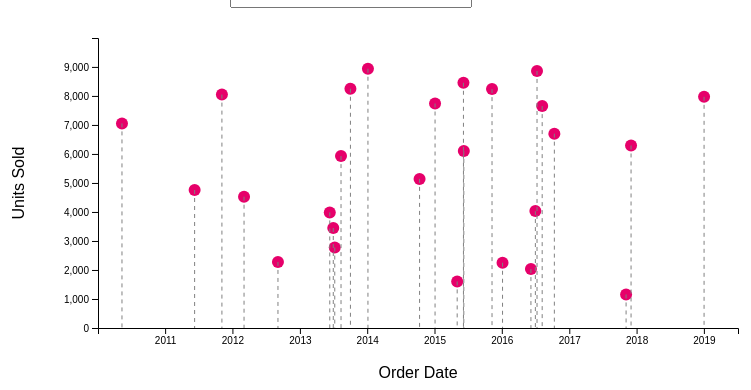
D3 v4 page, settled after 360 driven frames (6 s of simulated time); the page loaded 1 data file(s).


// ── ../scripts/lollipop.js
const margin = { top: 30, right: 10, bottom: 130, left: 150 };
const width = 800 - margin.left - margin.right;
const height = 450 - margin.top - margin.bottom;

const svg = d3.select("#my_data")
              .append("svg")
              .attr("width", width + margin.left + margin.right)
              .attr("height", height + margin.top + margin.bottom)
              .append("g")
              .attr("transform", `translate(${margin.left},${margin.top})`);

d3.json("../data/data.json", function (error, data) {
    if (error) throw error;
    
    var allCountries = d3.set(data.map(function (d) { return d.Country; })).values();

    d3.select("#selectButton")
        .selectAll("myOptions")
        .data(allCountries)
        .enter()
        .append("option")
        .text(function (d) { return d; })
        .attr("value", function (d) { return d; });

    var parseDate = d3.timeParse("%d/%m/%Y");

    data.forEach(function (d) {
        d.OrderDate = parseDate(d["Order Date"]);
        d.UnitsSold = +d["Units Sold"];
    });

    var x = d3.scaleTime()
              .domain(d3.extent(data, function (d) { return d.OrderDate; }))
              .range([0, width]);
    svg.append("g")
       .attr("transform", "translate(0," + height + ")")
       .call(d3.axisBottom(x));
    svg.append("text")
       .attr("transform", "translate(" + width / 2 + " ," + (height + margin.top + 20) + ")")
       .style("text-anchor", "middle")
       .text("Order Date");

    var y = d3.scaleLinear()
              .domain([0, d3.max(data, function (d) { return d.UnitsSold; })])
              .range([height, 0]);
    svg.append("g")
        .call(d3.axisLeft(y));
    svg.append("text")
        .attr("transform", "rotate(-90)")
        .attr("y", 0 - margin.left + 60)
        .attr("x", 0 - height / 2)
        .attr("dy", "1em")
        .style("text-anchor", "middle")
        .text("Units Sold");

    var initialData = data.filter(function (d) { return d.Country == allCountries[0]; });

    var circles = svg.selectAll("circle")
                     .data(initialData, function(d) { return d.OrderDate; })
                     .enter()
                     .append("circle")
                     .attr("cx", function (d) { return x(d.OrderDate); })
                     .attr("cy", function (d) { return y(d.UnitsSold); })
                     .attr("r", 6)
                     .style("fill", "#E6006A");

    var lines = svg.selectAll(".line")
                    .data(initialData, function(d) { return d.OrderDate; })
                    .enter()
                    .append("line")
                    .attr("class", "line")
                    .attr("x1", function (d) { return x(d.OrderDate); })
                    .attr("y1", function (d) { return y(d.UnitsSold); })
                    .attr("x2", function (d) { return x(d.OrderDate); })
                    .attr("y2", height)
                    .style("stroke", "gray")
                    .style("stroke-dasharray", "4")
                    .style("opacity", 1);

    var tooltip = d3.select("#tooltip");
    var showTooltip = function (d) {
        tooltip.transition()
               .duration(200);
        tooltip.style("opacity", 1)
                .html("Order Date: " + d3.timeFormat("%d/%m/%Y")(d.OrderDate) + "<br>Units Sold: " + d.UnitsSold)
                .style("left", (d3.event.pageX) + "px")
                .style("top", (d3.event.pageY - 50) + "px")
                .style("background-color", "#FF5BA7")
                .style("font-size", "15px")
                .style("color", "white");
    };
    var hideTooltip = function (d) {
        tooltip.transition()
               .duration(500)
               .style("opacity", 0);
    };

    circles.on("mouseover", showTooltip)
           .on("mouseout", hideTooltip);


    function update(selectedCountry) {
        var filteredData = data.filter(function(d) { return d.Country == selectedCountry; });
        
        var circles = svg.selectAll("circle")
                         .data(filteredData, function(d) { return d.OrderDate; });
        
         circles.transition()
                .duration(1000)
                .attr("cx", function(d) { return x(d.OrderDate); })
                .attr("cy", function(d) { return y(d.UnitsSold); });
        
         circles.enter()
                .append("circle")
                .attr("cx", function(d) { return x(d.OrderDate); })
                .attr("cy", function(d) { return y(d.UnitsSold); })
                .attr("r", 0)
                .style("fill", "#E6006A")
                .merge(circles) 
                .transition()
                .duration(1000)
                .attr("r", 6)
                .style("opacity", 1);
        
         circles.exit()
                .transition()
                .duration(1000)
                .attr("r", 0)
                .remove();
        
        var lines = svg.selectAll(".line")
                        .data(filteredData, function(d) { return d.OrderDate; });
        
        lines.transition()
             .duration(1000)
             .attr("x1", function(d) { return x(d.OrderDate); })
             .attr("y1", function(d) { return y(d.UnitsSold); })
             .attr("x2", function(d) { return x(d.OrderDate); });
        
        lines.enter()
             .append("line")
             .attr("class", "line")
             .attr("x1", function(d) { return x(d.OrderDate); })
             .attr("y1", function(d) { return y(d.UnitsSold); })
             .attr("x2", function(d) { return x(d.OrderDate); })
             .attr("y2", height)
             .style("stroke", "gray")
             .style("stroke-dasharray", "4")
             .style("opacity", 0)
             .merge(lines) 
             .transition()
             .duration(1000)
             .style("opacity", 1);
        
        lines.exit()
             .transition()
             .duration(1000)
             .style("opacity", 0)
             .remove();
        
        svg.selectAll("circle")
           .on("mouseover", showTooltip)
           .on("mouseout", hideTooltip);
        }
          
    d3.select("#selectButton").on("change", function () {
        var selectedCountry = d3.select(this).property("value");
        update(selectedCountry);
    });
});


### data: ../data/data.json
[
 {
  "Region": "Sub-Saharan Africa",
  "Country": "Cameroon",
  "Item Type": "Cosmetics",
  "Sales Channel": "Offline",
  "Order Priority": "M",
  "Order Date": "1/31/2014",
  "Order ID": 241871583,
  "Ship Date": "2/4/2014",
  "Units Sold": 4031,
  "Unit Price": 437.2,
  "Unit Cost": 263.3,
  "Total Revenue": 1762353.0,
  "Total Cost": 1061483.0,
  "Total Profit": 700870.0
 },
 {
  "Region": "Sub-Saharan Africa",
  "Country": "Nigeria",
  "Item Type": "Cosmetics",
  "Sales Channel": "Online",
  "Order Priority": "C",
  "Order Date": "11/21/2015",
  "Order ID": 409090793,
  "Ship Date": "12/7/2015",
  "Units Sold": 7911,
  "Unit Price": 437.2,
  "Unit Cost": 263.3,
  "Total Revenue": 3458689.0,
  "Total Cost": 2083204.0,
  "Total Profit": 1375486.0
 },
 {
  "Region": "Middle East and North Africa",
  "Country": "Afghanistan",
  "Item Type": "Cosmetics",
  "Sales Channel": "Offline",
  "Order Priority": "L",
  "Order Date": "10/21/2016",
  "Order ID": 620358741,
  "Ship Date": "12/1/2016",
  "Units Sold": 6792,
  "Unit Price": 437.2,
  "Unit Cost": 263.3,
  "Total Revenue": 2969462.0,
  "Total Cost": 1788537.0,
  "Total Profit": 1180925.0
 },
 {
  "Region": "Middle East and North Africa",
  "Country": "Iraq",
  "Item Type": "Cosmetics",
  "Sales Channel": "Offline",
  "Order Priority": "M",
  "Order Date": "10/14/2014",
  "Order ID": 787517440,
  "Ship Date": "10/19/2014",
  "Units Sold": 2766,
  "Unit Price": 437.2,
  "Unit Cost": 263.3,
  "Total Revenue": 1209295.0,
  "Total Cost": 728371.0,
  "Total Profit": 480924.0
 },
 {
  "Region": "Central America and the Caribbean",
  "Country": "Saint Lucia",
  "Item Type": "Cosmetics",
  "Sales Channel": "Offline",
  "Order Priority": "L",
  "Order Date": "2/26/2017",
  "Order ID": 442276370,
  "Ship Date": "3/28/2017",
  "Units Sold": 8261,
  "Unit Price": 437.2,
  "Unit Cost": 263.3,
  "Total Revenue": 3611709.0,
  "Total Cost": 2175369.0,
  "Total Profit": 1436340.0
 },
 {
  "Region": "Europe",
  "Country": "Serbia",
  "Item Type": "Cosmetics",
  "Sales Channel": "Online",
  "Order Priority": "C",
  "Order Date": "9/5/2010",
  "Order ID": 953970611,
  "Ship Date": "10/19/2010",
  "Units Sold": 9958,
  "Unit Price": 437.2,
  "Unit Cost": 263.3,
  "Total Revenue": 4353638.0,
  "Total Cost": 2622240.0,
  "Total Profit": 1731397.0
 },
 {
  "Region": "Sub-Saharan Africa",
  "Country": "Sao Tome and Principe",
  "Item Type": "Cosmetics",
  "Sales Channel": "Online",
  "Order Priority": "H",
  "Order Date": "2/28/2015",
  "Order ID": 638718354,
  "Ship Date": "3/8/2015",
  "Units Sold": 9810,
  "Unit Price": 437.2,
  "Unit Cost": 263.3,
  "Total Revenue": 4288932,
  "Total Cost": 2583267.0,
  "Total Profit": 1705665.0
 },
 {
  "Region": "Central America and the Caribbean",
  "Country": "Grenada",
  "Item Type": "Cosmetics",
  "Sales Channel": "Offline",
  "Order Priority": "C",
  "Order Date": "1/31/2013",
  "Order ID": 444017446,
  "Ship Date": "3/18/2013",
  "Units Sold": 3484,
  "Unit Price": 437.2,
  "Unit Cost": 263.3,
  "Total Revenue": 1523205.0,
  "Total Cost": 917442.0,
  "Total Profit": 605763.0
 },
 "... 4,185 more items"
]